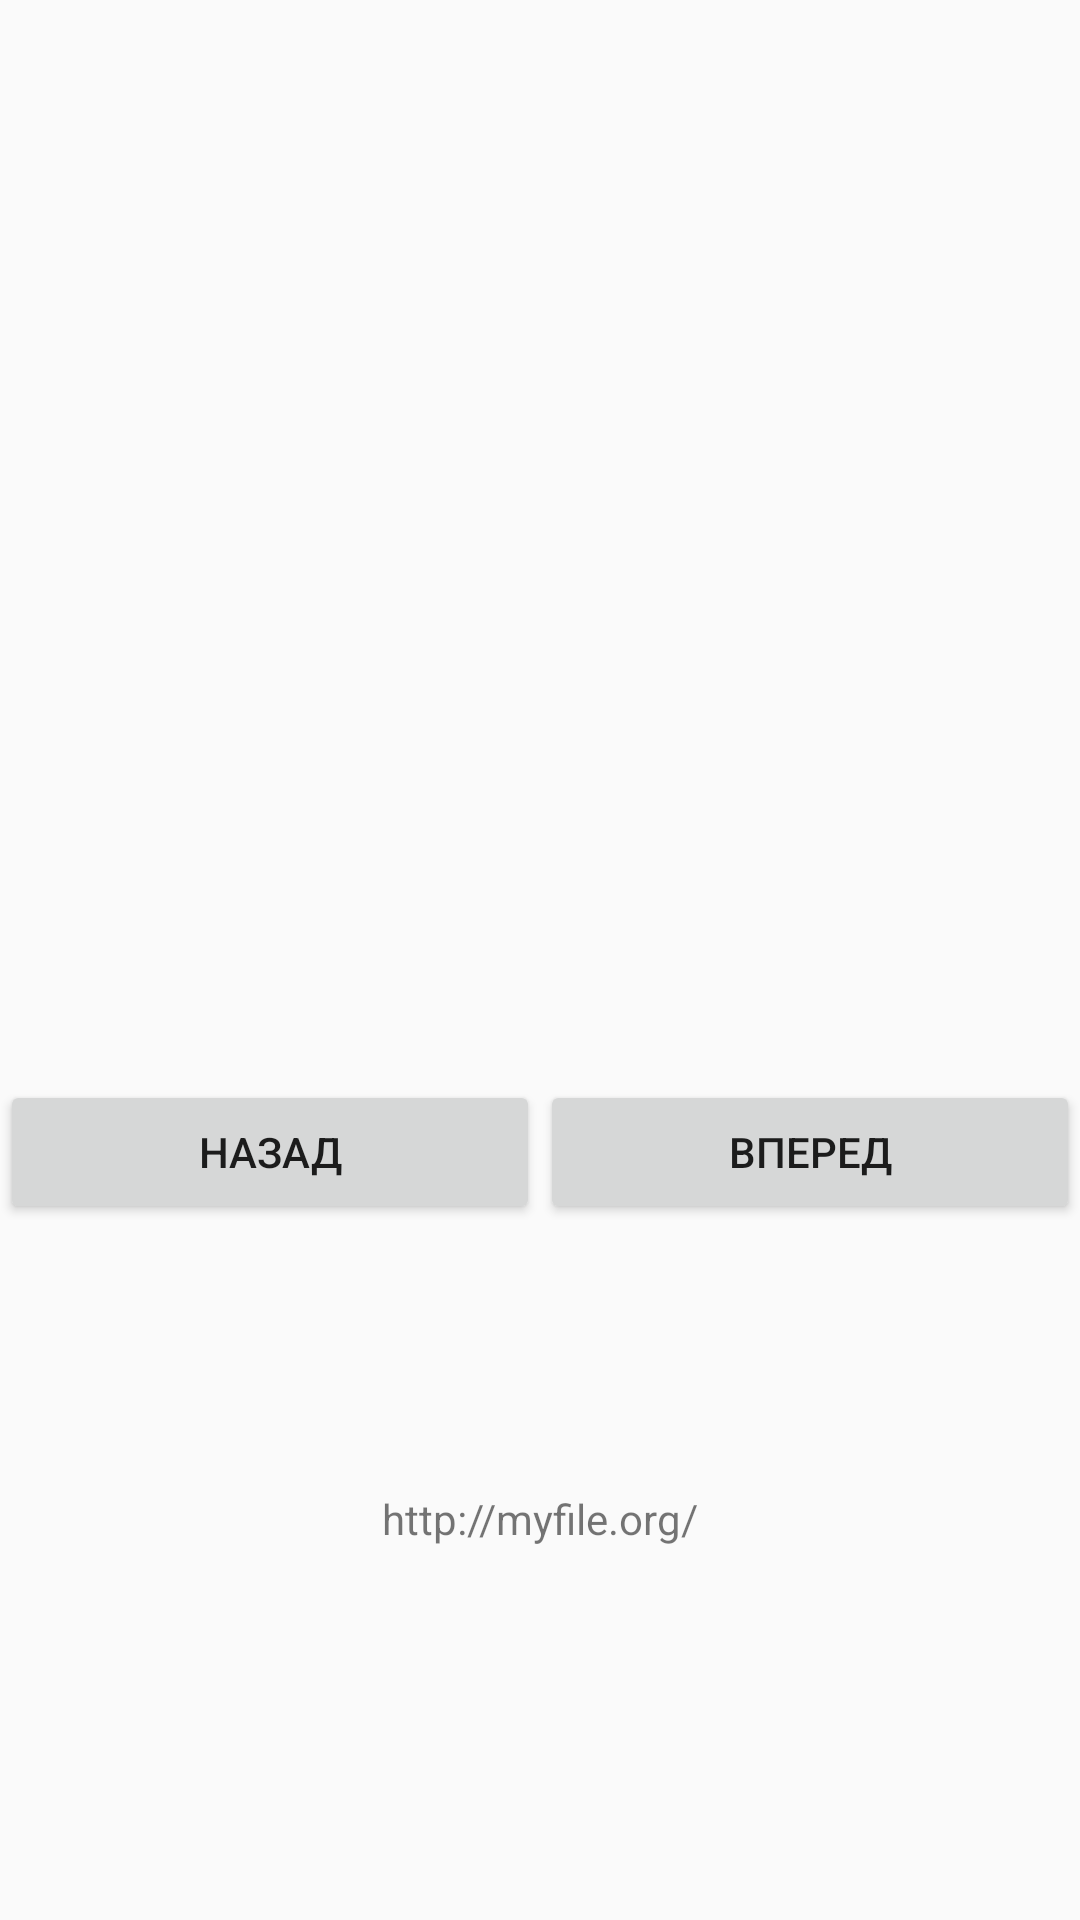

The Android layout XML behind this screen, and the referenced resources:
<!-- AndroidManifest.xml: application theme Theme.AppCompat.Light.NoActionBar -->
<!-- res/layout/activity_photo.xml -->
<?xml version="1.0" encoding="utf-8"?>
<androidx.constraintlayout.widget.ConstraintLayout xmlns:android="http://schemas.android.com/apk/res/android"
    xmlns:app="http://schemas.android.com/apk/res-auto"
    xmlns:tools="http://schemas.android.com/tools"
    android:layout_width="match_parent"
    android:layout_height="match_parent"
    tools:context=".PhotoActivity">

    <TextView
        android:id="@+id/photo"
        android:layout_width="wrap_content"
        android:layout_height="wrap_content"
        android:text="@string/photo_num"
        app:layout_constraintBottom_toBottomOf="parent"
        app:layout_constraintHorizontal_bias="0.5"
        app:layout_constraintLeft_toLeftOf="parent"
        app:layout_constraintRight_toRightOf="parent"
        app:layout_constraintTop_toTopOf="parent"
        app:layout_constraintVertical_bias="0.8" />

    <Button
        android:id="@+id/forward"
        android:layout_width="0dp"
        android:layout_height="wrap_content"
        android:layout_marginBottom="232dp"
        android:text="@string/forward"
        app:layout_constraintBottom_toBottomOf="parent"
        app:layout_constraintEnd_toEndOf="parent"
        app:layout_constraintHorizontal_bias="0.5"
        app:layout_constraintStart_toEndOf="@+id/back" />

    <Button
        android:id="@+id/back"
        android:layout_width="0dp"
        android:layout_height="wrap_content"
        android:text="@string/back"
        app:layout_constraintBaseline_toBaselineOf="@+id/forward"
        app:layout_constraintEnd_toStartOf="@+id/forward"
        app:layout_constraintHorizontal_bias="0.5"
        app:layout_constraintStart_toStartOf="parent" />

</androidx.constraintlayout.widget.ConstraintLayout>
<!-- resources referenced by this layout -->
<resources>
  <string name="back">Назад</string>
  <string name="forward">Вперед</string>
  <string name="photo_num">http://myfile.org/</string>
</resources>
